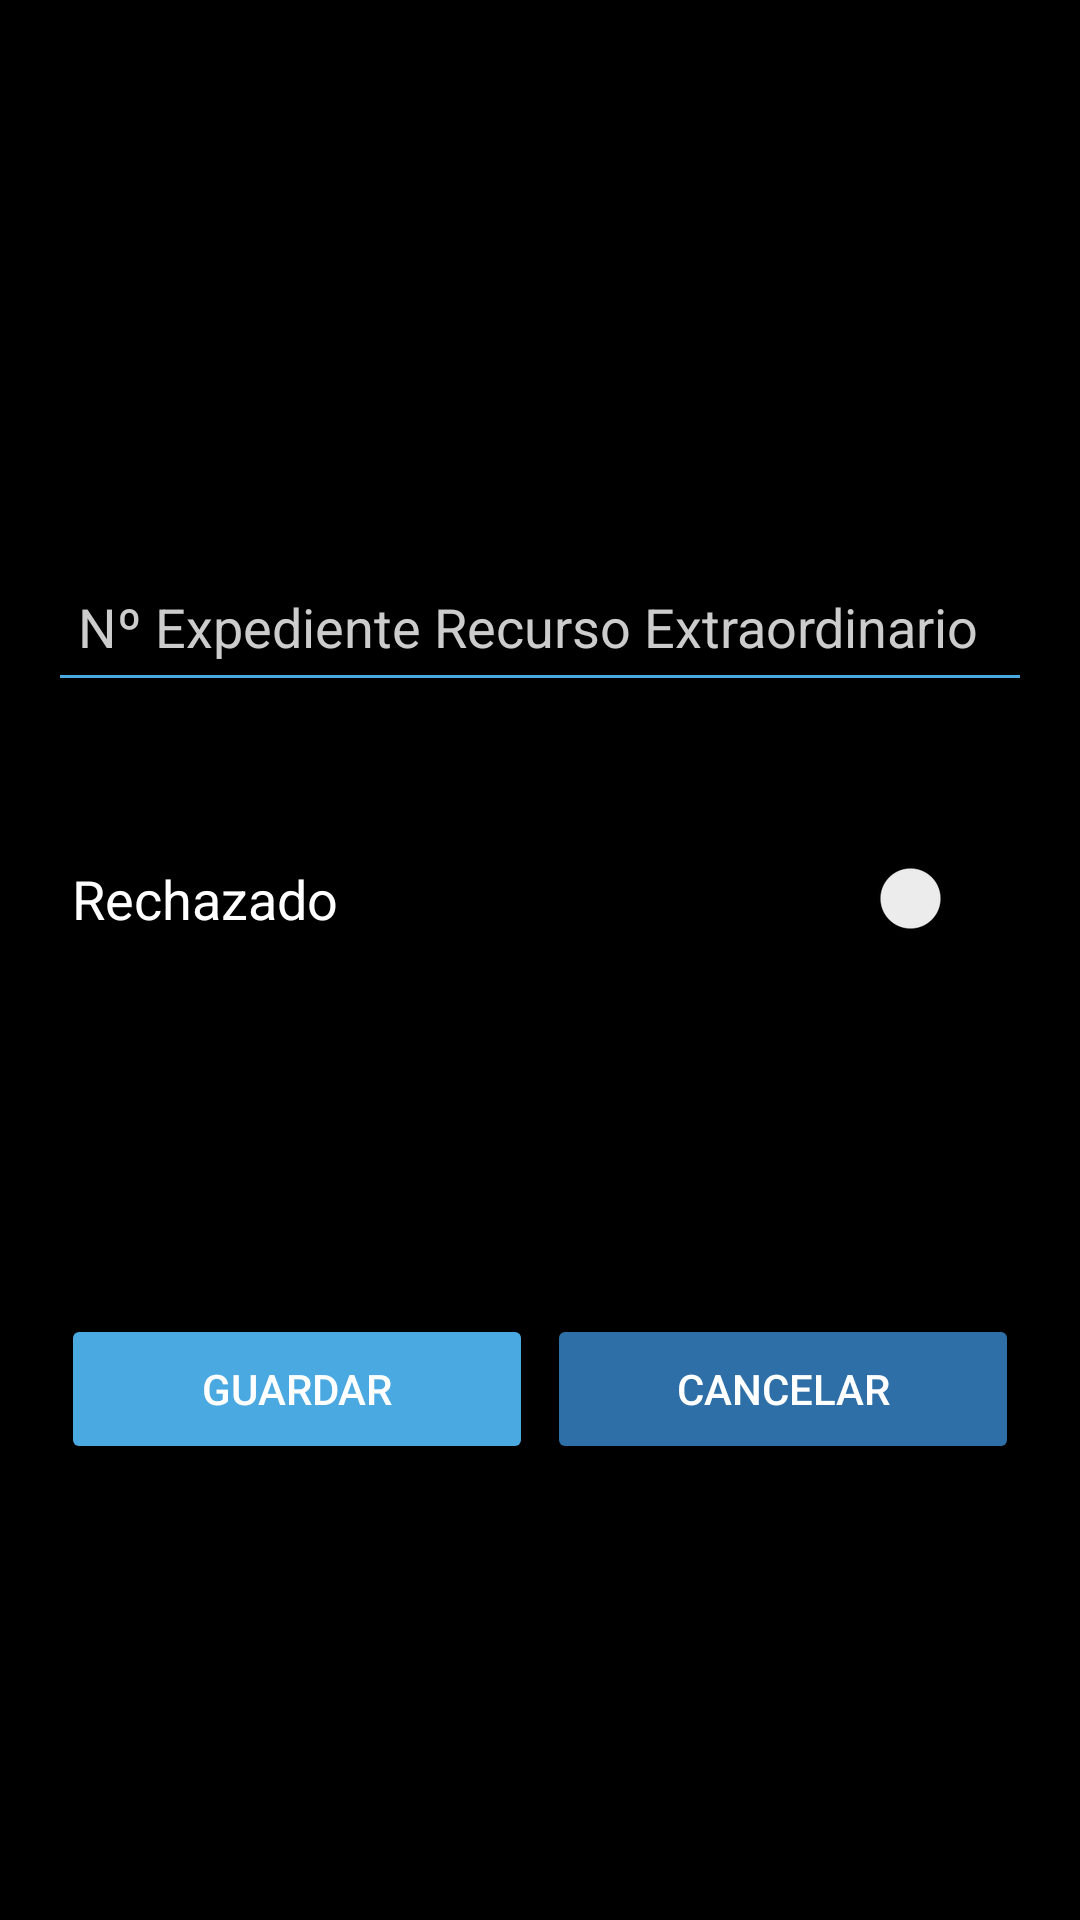

The Android layout XML behind this screen, and the referenced resources:
<!-- AndroidManifest.xml: application theme Theme.Tfg -->
<!-- res/layout/activity_recurso_extra_ordinario.xml -->
<?xml version="1.0" encoding="utf-8"?>
<androidx.constraintlayout.widget.ConstraintLayout xmlns:android="http://schemas.android.com/apk/res/android"
    xmlns:app="http://schemas.android.com/apk/res-auto"
    xmlns:tools="http://schemas.android.com/tools"
    android:layout_width="match_parent"
    android:layout_height="match_parent"
    android:padding="16dp"
    android:background="@color/colorBackground">

    <EditText
        android:id="@+id/nExpedienteRecursoExtraField"
        android:layout_width="0dp"
        android:layout_height="50dp"
        android:layout_marginTop="168dp"
        android:backgroundTint="@color/colorPrimary"
        android:hint="@string/nExpedienteRecursoExtra"
        android:inputType="number"
        android:padding="10dp"
        android:textColor="@color/colorTextPrimary"
        android:textColorHint="@color/colorTextSecondary"
        app:layout_constraintEnd_toEndOf="parent"
        app:layout_constraintHorizontal_bias="0.0"
        app:layout_constraintStart_toStartOf="parent"
        app:layout_constraintTop_toTopOf="parent" />

    <Switch
        android:id="@+id/switchAdmitidoRecursoExtra"
        android:layout_width="0dp"
        android:layout_height="wrap_content"
        android:layout_marginTop="52dp"
        android:paddingStart="8dp"
        android:text="@string/switchAdmitidoApelacion"
        android:textColor="@color/colorTextPrimary"
        android:textSize="18sp"
        app:layout_constraintEnd_toEndOf="parent"
        app:layout_constraintHorizontal_bias="0.0"
        app:layout_constraintStart_toStartOf="parent"
        app:layout_constraintTop_toBottomOf="@id/nExpedienteRecursoExtraField"
        tools:ignore="RtlSymmetry,UseSwitchCompatOrMaterialXml" />

    <Button
        android:id="@+id/cancelarRecursoExtraButton"
        android:layout_width="0dp"
        android:layout_height="50dp"
        android:layout_marginBottom="136dp"
        android:backgroundTint="@color/colorSecondary"
        android:text="@string/cancelar1Btn"
        android:textColor="@color/colorOnPrimary"
        app:layout_constraintBottom_toBottomOf="parent"
        app:layout_constraintEnd_toEndOf="parent"
        app:layout_constraintStart_toEndOf="@id/guardarRecursoExtraButton"
        app:layout_constraintWidth_percent="0.48" />

    <Button
        android:id="@+id/guardarRecursoExtraButton"
        android:layout_width="0dp"
        android:layout_height="50dp"
        android:layout_marginBottom="136dp"
        android:backgroundTint="@color/colorPrimary"
        android:text="@string/guardarApelacionbtn"
        android:textColor="@color/colorOnPrimary"
        app:layout_constraintBottom_toBottomOf="parent"
        app:layout_constraintEnd_toStartOf="@id/cancelarRecursoExtraButton"
        app:layout_constraintStart_toStartOf="parent"
        app:layout_constraintWidth_percent="0.48" />

</androidx.constraintlayout.widget.ConstraintLayout>
<!-- resources referenced by this layout -->
<resources>
  <color name="colorBackground">#000000</color>
  <color name="colorOnPrimary">#FFFFFF</color>
  <color name="colorPrimary">#4AA9E0</color>
  <color name="colorSecondary">#2D6FA6</color>
  <color name="colorTextPrimary">#FFFFFF</color>
  <color name="colorTextSecondary">#CCCCCC</color>
  <string name="cancelar1Btn">Cancelar</string>
  <string name="guardarApelacionbtn">Guardar</string>
  <string name="nExpedienteRecursoExtra">Nº Expediente Recurso Extraordinario</string>
  <string name="switchAdmitidoApelacion">Rechazado</string>
  <style name="Theme.Tfg" parent="Theme.Material3.DayNight.NoActionBar">
          <item name="colorPrimary">@color/colorPrimary</item>
          <item name="colorOnPrimary">@color/colorOnPrimary</item>
          <item name="colorSecondary">@color/colorSecondary</item>
  
          <item name="colorSurface">@color/colorSurface</item>
          <item name="colorOnBackground">@color/colorBackground</item>
  
          <item name="android:textColorPrimary">@color/colorTextPrimary</item>
          <item name="android:textColorSecondary">@color/colorTextSecondary</item>
  
          <item name="android:statusBarColor" tools:targetApi="l">@color/colorPrimary</item>
          <item name="android:navigationBarColor">@color/colorBackground</item>
      </style>
  <color name="colorSurface">#1A1A1A</color>
</resources>
